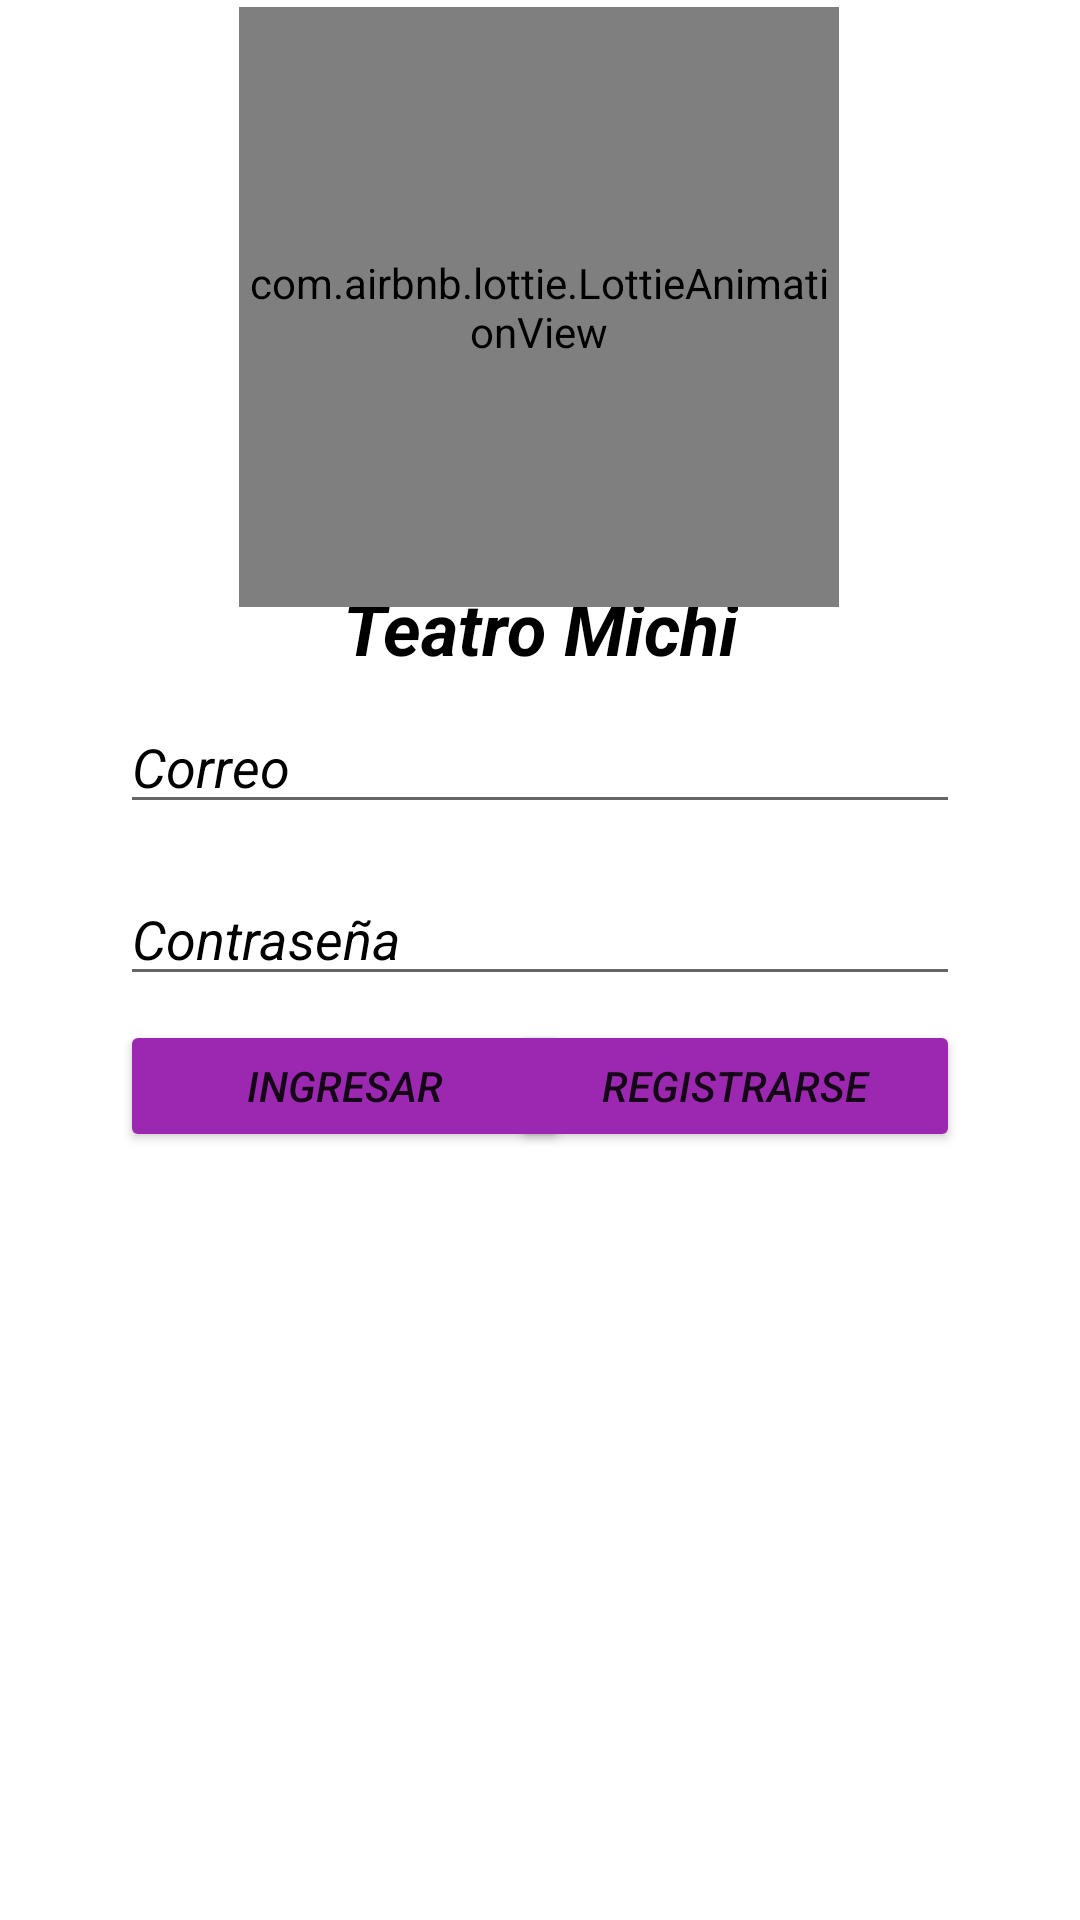

The Android layout XML behind this screen, and the referenced resources:
<!-- AndroidManifest.xml: application theme Theme.PruebaTeatro -->
<!-- res/layout/activity_main.xml -->
<?xml version="1.0" encoding="utf-8"?>
<androidx.constraintlayout.widget.ConstraintLayout xmlns:android="http://schemas.android.com/apk/res/android"
    xmlns:app="http://schemas.android.com/apk/res-auto"
    xmlns:tools="http://schemas.android.com/tools"
    android:layout_width="match_parent"
    android:layout_height="match_parent"
    tools:context=".MainActivity">


    <TextView
        android:id="@+id/textTitulo"
        android:layout_width="wrap_content"
        android:layout_height="wrap_content"
        android:layout_marginBottom="8dp"
        android:text="Teatro Michi"
        android:textColor="#000000"
        android:textSize="24sp"
        android:textStyle="bold|italic"
        app:layout_constraintBottom_toTopOf="@+id/txtCorreoLogin"
        app:layout_constraintEnd_toEndOf="parent"
        app:layout_constraintStart_toStartOf="parent" />

    <EditText
        android:id="@+id/txtContrasennaLogin"
        android:layout_width="0dp"
        android:layout_height="wrap_content"
        android:layout_marginStart="40dp"
        android:layout_marginLeft="40dp"
        android:layout_marginEnd="40dp"
        android:layout_marginRight="40dp"
        android:layout_marginBottom="8dp"
        android:ems="10"
        android:hint="Contraseña"
        android:inputType="textPassword"
        android:textColorHint="#000000"
        android:textStyle="italic"
        app:layout_constraintBottom_toTopOf="@+id/buttonIngresar"
        app:layout_constraintEnd_toEndOf="parent"
        app:layout_constraintHorizontal_bias="0.0"
        app:layout_constraintStart_toStartOf="parent" />

    <EditText
        android:id="@+id/txtCorreoLogin"
        android:layout_width="0dp"
        android:layout_height="wrap_content"
        android:layout_marginStart="40dp"
        android:layout_marginEnd="40dp"
        android:layout_marginBottom="16dp"
        android:ems="10"
        android:hint="Correo"
        android:inputType="textEmailAddress"
        android:textColorHint="#000000"
        android:textStyle="italic"
        app:layout_constraintBottom_toTopOf="@+id/txtContrasennaLogin"
        app:layout_constraintEnd_toEndOf="parent"
        app:layout_constraintHorizontal_bias="0.0"
        app:layout_constraintStart_toStartOf="parent" />

    <Button
        android:id="@+id/buttonIngresar"
        android:layout_width="150dp"
        android:layout_height="44dp"
        android:layout_marginStart="40dp"
        android:layout_marginLeft="40dp"
        android:layout_marginBottom="256dp"
        android:onClick="Ingresar"
        android:shadowColor="#9C27B0"
        android:text="Ingresar"
        android:textColorHighlight="#000000"
        android:textColorHint="#E91E63"
        android:textColorLink="#9C27B0"
        android:textStyle="italic"
        app:backgroundTint="#9C27B0"
        app:layout_constraintBottom_toBottomOf="parent"
        app:layout_constraintStart_toStartOf="parent"
        app:rippleColor="#9C27B0"
        app:strokeColor="#9C27B0" />

    <Button
        android:id="@+id/buttonIR_Registrarse"
        android:layout_width="150dp"
        android:layout_height="44dp"
        android:layout_marginEnd="40dp"
        android:layout_marginRight="40dp"
        android:onClick="buttonIR_Registrarse"
        android:text="Registrarse"
        android:textStyle="italic"
        app:backgroundTint="#9C27B0"
        app:layout_constraintBottom_toBottomOf="parent"
        app:layout_constraintEnd_toEndOf="parent"
        app:layout_constraintHorizontal_bias="1.0"
        app:layout_constraintStart_toEndOf="@+id/buttonIngresar"
        app:layout_constraintTop_toBottomOf="@+id/txtContrasennaLogin"
        app:layout_constraintVertical_bias="0.03" />

    <com.airbnb.lottie.LottieAnimationView
        android:id="@+id/imageViewGato"
        android:layout_width="200dp"
        android:layout_height="200dp"
        android:layout_marginTop="4dp"
        app:layout_constraintBottom_toTopOf="@+id/textTitulo"
        app:layout_constraintEnd_toEndOf="parent"
        app:layout_constraintHorizontal_bias="0.497"
        app:layout_constraintStart_toStartOf="parent"
        app:layout_constraintTop_toTopOf="parent"
        app:layout_constraintVertical_bias="0.166"
        app:lottie_autoPlay="true"
        app:lottie_loop="true"
        app:lottie_rawRes="@raw/cat" />

</androidx.constraintlayout.widget.ConstraintLayout>
<!-- resources referenced by this layout -->
<resources>
  <style name="Theme.PruebaTeatro" parent="Theme.MaterialComponents.DayNight.DarkActionBar">
          
          <item name="colorPrimary">@color/purple_500</item>
          <item name="colorPrimaryVariant">@color/purple_700</item>
          <item name="colorOnPrimary">@color/white</item>
          
          <item name="colorSecondary">@color/teal_200</item>
          <item name="colorSecondaryVariant">@color/teal_700</item>
          <item name="colorOnSecondary">@color/black</item>
          
          <item name="android:statusBarColor" tools:targetApi="l">?attr/colorPrimaryVariant</item>
          
      </style>
  <!-- not gathered from this repository: default colours our renderer supplied (Android Studio template values) -->
  <color name="purple_500">#FF6200EE</color>
  <color name="purple_700">#FF3700B3</color>
  <color name="teal_200">#FF03DAC5</color>
  <color name="teal_700">#FF018786</color>
  <color name="black">#FF000000</color>
  <color name="white">#FFFFFFFF</color>
</resources>
